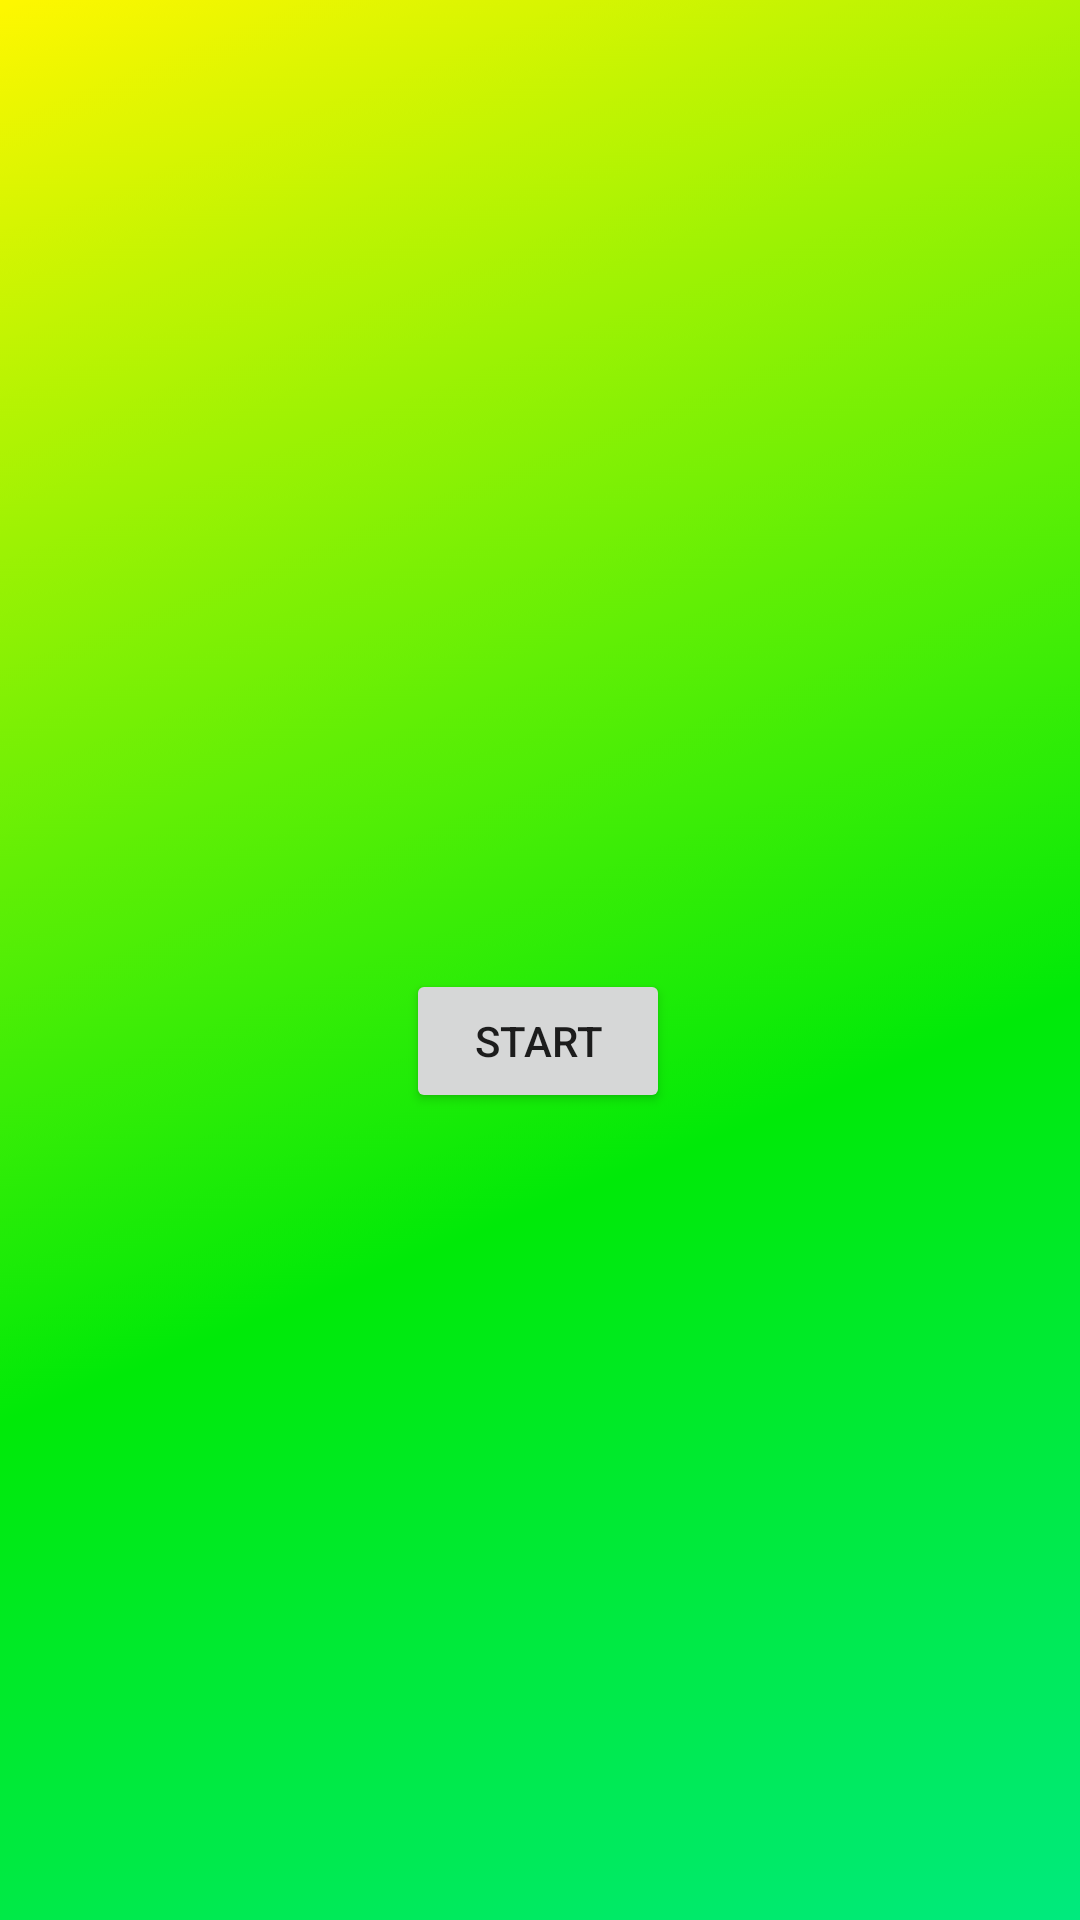

Reconstruct the res/layout file that produces this screen, plus the resources it refers to.
<!-- AndroidManifest.xml: application theme AppTheme -->
<!-- res/layout/activity_create_game.xml -->
<?xml version="1.0" encoding="utf-8"?>
<androidx.constraintlayout.widget.ConstraintLayout xmlns:android="http://schemas.android.com/apk/res/android"
    xmlns:app="http://schemas.android.com/apk/res-auto"
    xmlns:tools="http://schemas.android.com/tools"
    android:layout_width="match_parent"
    android:layout_height="match_parent"
    android:background="@drawable/home_bg"
    tools:context=".CreateGameActivity">

    <TextView
        android:id="@+id/creategametv"
        android:layout_width="wrap_content"
        android:layout_height="wrap_content"
        app:layout_constraintBottom_toBottomOf="parent"
        app:layout_constraintEnd_toEndOf="parent"
        app:layout_constraintHorizontal_bias="0.498"
        app:layout_constraintStart_toStartOf="parent"
        app:layout_constraintTop_toTopOf="parent"
        app:layout_constraintVertical_bias="0.209" />

    <Button
        android:id="@+id/startbutton"
        android:layout_width="wrap_content"
        android:layout_height="wrap_content"
        android:layout_marginBottom="122dp"
        android:text="@string/start"
        app:layout_constraintBottom_toTopOf="@+id/playersnumber"
        app:layout_constraintEnd_toEndOf="parent"
        app:layout_constraintHorizontal_bias="0.498"
        app:layout_constraintStart_toStartOf="parent"
        app:layout_constraintTop_toBottomOf="@+id/creategametv"
        app:layout_constraintVertical_bias="1.0" />

    <TextView
        android:id="@+id/idgame"
        android:layout_width="wrap_content"
        android:layout_height="wrap_content"
        android:layout_marginTop="20dp"
        app:layout_constraintBottom_toTopOf="@+id/startbutton"
        app:layout_constraintEnd_toEndOf="parent"
        app:layout_constraintStart_toStartOf="parent"
        app:layout_constraintTop_toBottomOf="@+id/creategametv"
        app:layout_constraintVertical_bias="0.494" />

    <TextView
        android:id="@+id/playersnumber"
        android:layout_width="wrap_content"
        android:layout_height="wrap_content"
        app:layout_constraintBottom_toBottomOf="parent"
        app:layout_constraintEnd_toEndOf="parent"
        app:layout_constraintHorizontal_bias="0.498"
        app:layout_constraintStart_toStartOf="parent"
        app:layout_constraintTop_toBottomOf="@+id/creategametv"
        app:layout_constraintVertical_bias="0.729" />

</androidx.constraintlayout.widget.ConstraintLayout>
<!-- resources referenced by this layout -->
<resources>
  <!-- drawable home_bg: png bitmap (drawable-hdpi, 71188 bytes) -->
  <string name="start">Start</string>
  <style name="AppTheme" parent="Theme.AppCompat.Light.DarkActionBar">
          
          <item name="colorPrimary">#80FFFFFF</item>
          <item name="colorPrimaryDark">#006C3D</item>
          <item name="colorAccent">#003920</item>
      </style>
</resources>
